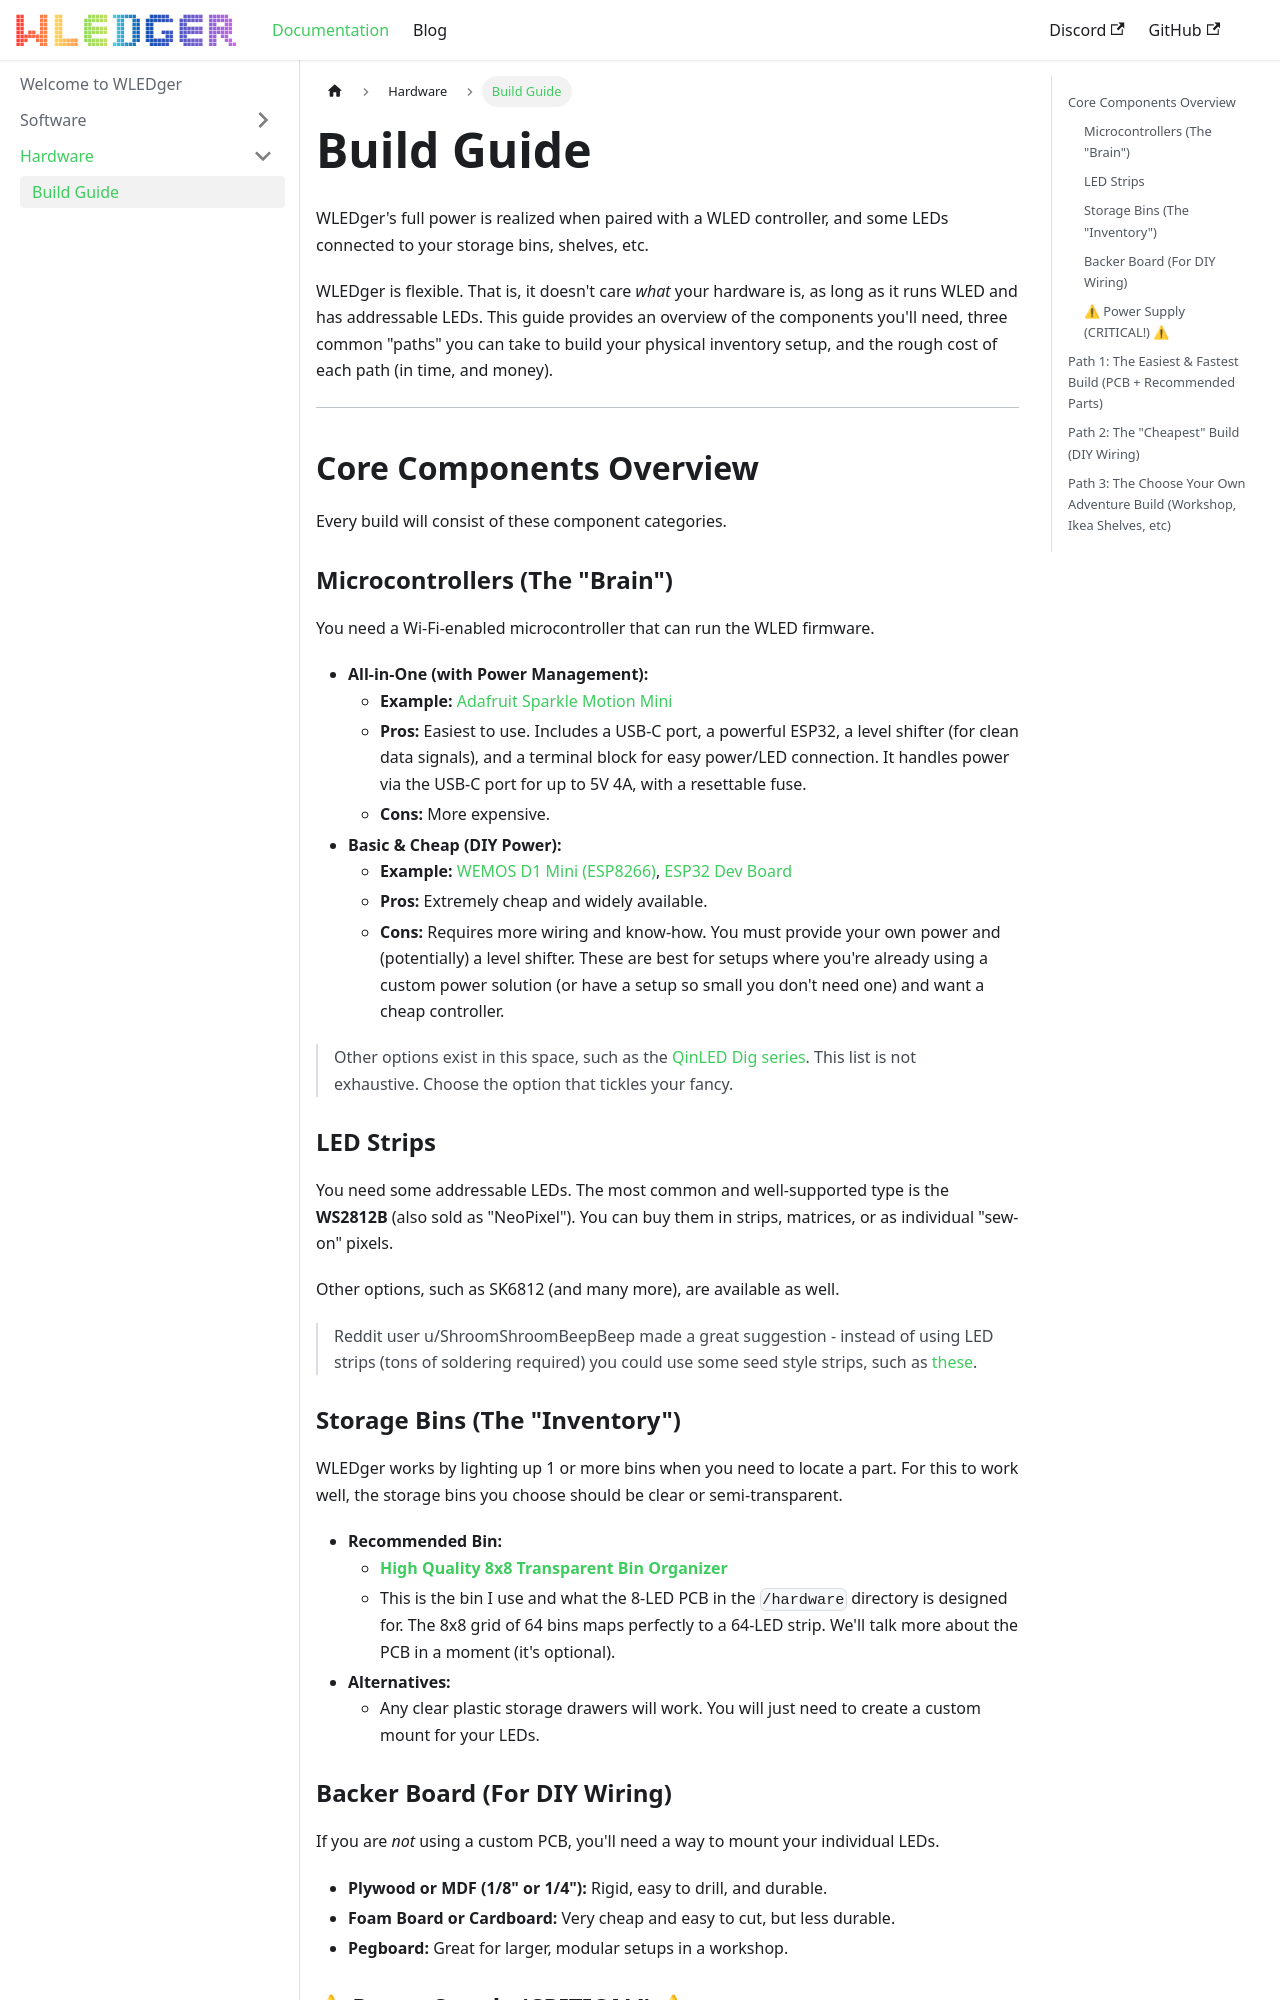

repository: magicaussie/wledger · page: docs/Hardware/build-guide/index.html · generator: docusaurus

---
title: Build Guide
sidebar_position: 1
---

# Build Guide

WLEDger's full power is realized when paired with a WLED controller, and some LEDs connected to your storage bins, shelves, etc.

WLEDger is flexible. That is, it doesn't care *what* your hardware is, as long as it runs WLED and has addressable LEDs. This guide provides an overview of the components you'll need, three common "paths" you can take to build your physical inventory setup, and the rough cost of each path (in time, and money).

---

## Core Components Overview

Every build will consist of these component categories.

### Microcontrollers (The "Brain")

You need a Wi-Fi-enabled microcontroller that can run the WLED firmware.

* **All-in-One (with Power Management):**
  * **Example:** [Adafruit Sparkle Motion Mini](https://www.adafruit.com/product/6314)
  * **Pros:** Easiest to use. Includes a USB-C port, a powerful ESP32, a level shifter (for clean data signals), and a terminal block for easy power/LED connection. It handles power via the USB-C port for up to 5V 4A, with a resettable fuse.
  * **Cons:** More expensive.
* **Basic & Cheap (DIY Power):**
  * **Example:** [WEMOS D1 Mini (ESP8266)](https://amzn.to/4hWNPR2), [ESP32 Dev Board](https://amzn.to/47Wq7Qh)
  * **Pros:** Extremely cheap and widely available.
  * **Cons:** Requires more wiring and know-how. You must provide your own power and (potentially) a level shifter. These are best for setups where you're already using a custom power solution (or have a setup so small you don't need one) and want a cheap controller.

> Other options exist in this space, such as the [QinLED Dig series](https://www.drzzs.com/product-category/leds/). This list is not exhaustive. Choose the option that tickles your fancy.

### LED Strips

You need some addressable LEDs. The most common and well-supported type is the **WS2812B** (also sold as "NeoPixel"). You can buy them in strips, matrices, or as individual "sew-on" pixels.

Other options, such as SK6812 (and many more), are available as well.

> Reddit user u/ShroomShroomBeepBeep made a great suggestion - instead of using LED strips (tons of soldering required) you could use some seed style strips, such as [these](https://amzn.to/49hMWyz).

### Storage Bins (The "Inventory")

WLEDger works by lighting up 1 or more bins when you need to locate a part. For this to work well, the storage bins you choose should be clear or semi-transparent.

* **Recommended Bin:**
  * **[High Quality 8x8 Transparent Bin Organizer](https://amzn.to/43vlFGY)**
  * This is the bin I use and what the 8-LED PCB in the `/hardware` directory is designed for. The 8x8 grid of 64 bins maps perfectly to a 64-LED strip. We'll talk more about the PCB in a moment (it's optional).
* **Alternatives:**
  * Any clear plastic storage drawers will work. You will just need to create a custom mount for your LEDs.
